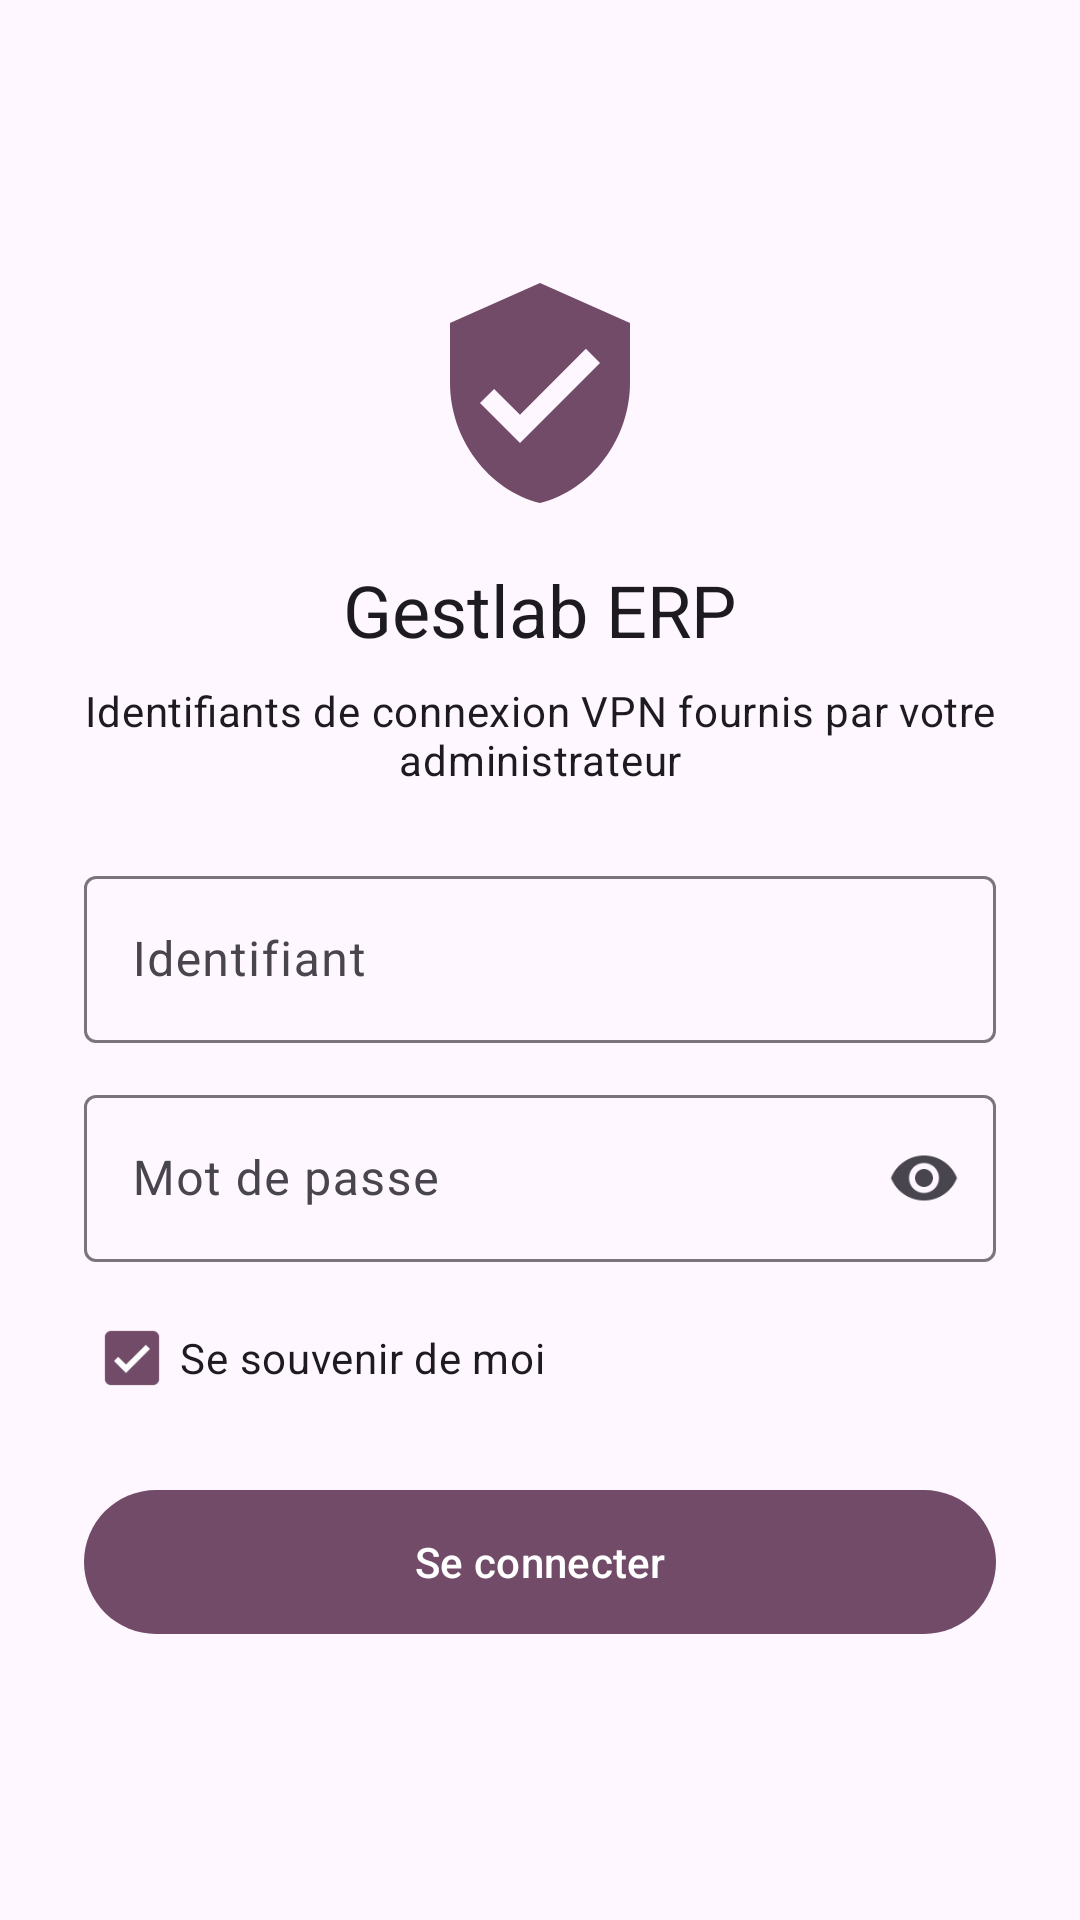

The Android layout XML behind this screen, and the referenced resources:
<!-- AndroidManifest.xml: application theme Theme.Gestlab -->
<!-- res/layout/activity_login.xml -->
<?xml version="1.0" encoding="utf-8"?>
<ScrollView xmlns:android="http://schemas.android.com/apk/res/android"
    xmlns:app="http://schemas.android.com/apk/res-auto"
    android:layout_width="match_parent"
    android:layout_height="match_parent"
    android:fillViewport="true"
    android:fitsSystemWindows="true">

    <LinearLayout
        android:layout_width="match_parent"
        android:layout_height="wrap_content"
        android:gravity="center"
        android:orientation="vertical"
        android:padding="28dp">

        <ImageView
            android:layout_width="80dp"
            android:layout_height="80dp"
            android:contentDescription="@null"
            android:src="@drawable/ic_shield" />

        <TextView
            android:layout_width="wrap_content"
            android:layout_height="wrap_content"
            android:layout_marginTop="16dp"
            android:text="@string/app_name"
            android:textAppearance="?attr/textAppearanceHeadlineSmall" />

        <TextView
            android:layout_width="wrap_content"
            android:layout_height="wrap_content"
            android:layout_marginTop="8dp"
            android:layout_marginBottom="24dp"
            android:gravity="center"
            android:text="@string/login_subtitle"
            android:textAppearance="?attr/textAppearanceBodyMedium" />

        <TextView
            android:id="@+id/login_error"
            android:layout_width="match_parent"
            android:layout_height="wrap_content"
            android:layout_marginBottom="16dp"
            android:gravity="center"
            android:textColor="?attr/colorError"
            android:visibility="gone" />

        <com.google.android.material.textfield.TextInputLayout
            android:layout_width="match_parent"
            android:layout_height="wrap_content"
            android:hint="@string/login_user">

            <com.google.android.material.textfield.TextInputEditText
                android:id="@+id/login_user"
                android:layout_width="match_parent"
                android:layout_height="wrap_content"
                android:imeOptions="actionNext"
                android:inputType="text|textNoSuggestions"
                android:maxLines="1" />
        </com.google.android.material.textfield.TextInputLayout>

        <com.google.android.material.textfield.TextInputLayout
            android:layout_width="match_parent"
            android:layout_height="wrap_content"
            android:layout_marginTop="12dp"
            android:hint="@string/login_password"
            app:endIconMode="password_toggle">

            <com.google.android.material.textfield.TextInputEditText
                android:id="@+id/login_password"
                android:layout_width="match_parent"
                android:layout_height="wrap_content"
                android:imeOptions="actionDone"
                android:inputType="textPassword"
                android:maxLines="1" />
        </com.google.android.material.textfield.TextInputLayout>

        <com.google.android.material.checkbox.MaterialCheckBox
            android:id="@+id/login_remember"
            android:layout_width="match_parent"
            android:layout_height="wrap_content"
            android:layout_marginTop="8dp"
            android:checked="true"
            android:text="@string/login_remember" />

        <com.google.android.material.button.MaterialButton
            android:id="@+id/login_submit"
            android:layout_width="match_parent"
            android:layout_height="56dp"
            android:layout_marginTop="16dp"
            android:text="@string/login_submit" />
    </LinearLayout>
</ScrollView>
<!-- resources referenced by this layout -->
<resources>
  <!-- drawable ic_shield (drawable) -->
  <vector xmlns:android="http://schemas.android.com/apk/res/android"
      android:width="72dp" android:height="72dp"
      android:viewportWidth="24" android:viewportHeight="24">
      <path android:fillColor="@color/brand"
          android:pathData="M12,1L3,5v6c0,5.55 3.84,10.74 9,12 5.16,-1.26 9,-6.45 9,-12V5l-9,-4zM10,17l-4,-4 1.41,-1.41L10,14.17l6.59,-6.59L18,9l-8,8z"/>
  </vector>
  <string name="app_name">Gestlab ERP</string>
  <string name="login_password">Mot de passe</string>
  <string name="login_remember">Se souvenir de moi</string>
  <string name="login_submit">Se connecter</string>
  <string name="login_subtitle">Identifiants de connexion VPN fournis par votre administrateur</string>
  <string name="login_user">Identifiant</string>
  <style name="Theme.Gestlab" parent="Theme.Material3.DayNight.NoActionBar">
          <item name="colorPrimary">@color/brand</item>
          <item name="colorOnPrimary">#FFFFFF</item>
          <item name="colorPrimaryContainer">@color/brand_container</item>
          <item name="colorOnPrimaryContainer">@color/on_brand_container</item>
          <item name="android:statusBarColor">@color/brand_dark</item>
      </style>
  <color name="brand">#714B67</color>
  <color name="brand_container">#F2DCEB</color>
  <color name="on_brand_container">#2E1229</color>
  <color name="brand_dark">#4E3447</color>
</resources>
